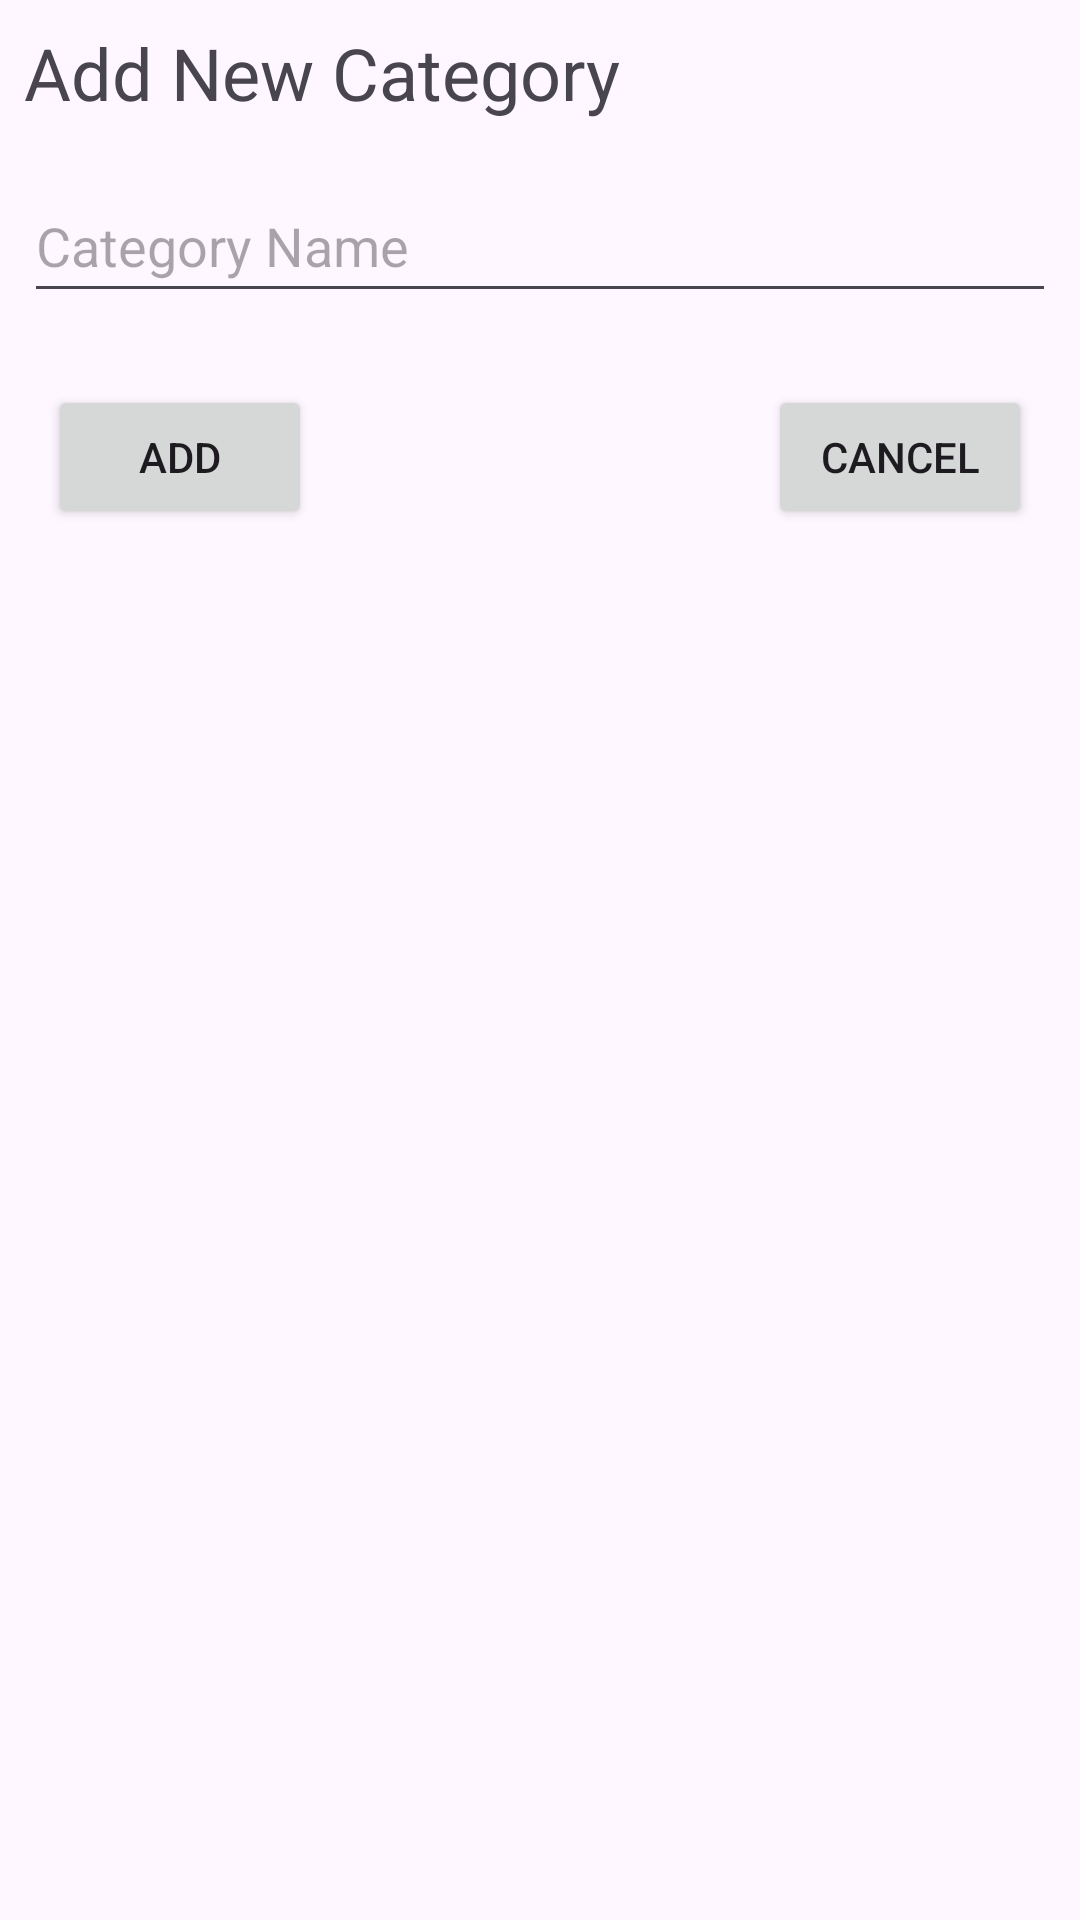

Layout XML and referenced resources for this Android screen:
<!-- AndroidManifest.xml: application theme Theme.ManageToDoList -->
<!-- res/layout/activity_add_category.xml -->
<?xml version="1.0" encoding="utf-8"?>
<LinearLayout xmlns:android="http://schemas.android.com/apk/res/android"
    xmlns:app="http://schemas.android.com/apk/res-auto"
    xmlns:tools="http://schemas.android.com/tools"
    android:layout_width="match_parent"
    android:layout_height="match_parent"
    android:orientation="vertical"
    android:layout_margin="16dp"
    tools:context=".AddCategoryActivity">

    <TextView
        android:id="@+id/tv_title"
        android:layout_margin="8dp"
        android:layout_width="match_parent"
        android:layout_height="wrap_content"
        android:text="@string/add_new_category"
        android:textSize="24sp"/>

    <EditText
        android:id="@+id/category_name"
        android:layout_width="match_parent"
        android:layout_height="wrap_content"
        android:layout_margin="8dp"
        android:hint="@string/category_name"
        android:minHeight="48dp" />



    <androidx.constraintlayout.widget.ConstraintLayout
        android:id="@+id/btns_layout"
        android:layout_margin="16dp"
        android:layout_width="match_parent"
        android:layout_height="wrap_content"
        android:orientation="horizontal">

        <Button
            android:id="@+id/btn_add_category"
            android:layout_width="wrap_content"
            android:layout_height="wrap_content"
            android:text="Add"
            app:layout_constraintBottom_toBottomOf="parent"
            app:layout_constraintRight_toLeftOf="@id/btn_cancel_category"
            app:layout_constraintStart_toStartOf="parent"
            app:layout_constraintTop_toTopOf="parent"/>

        <Button
            android:id="@+id/btn_cancel_category"
            android:layout_width="wrap_content"
            android:layout_height="wrap_content"
            app:layout_constraintRight_toRightOf="parent"
            app:layout_constraintBottom_toBottomOf="parent"
            android:text="Cancel"/>

    </androidx.constraintlayout.widget.ConstraintLayout>

</LinearLayout>
<!-- resources referenced by this layout -->
<resources>
  <string name="add_new_category">Add New Category</string>
  <string name="category_name">Category Name</string>
  <style name="Theme.ManageToDoList" parent="Base.Theme.ManageToDoList" />
  <style name="Base.Theme.ManageToDoList" parent="Theme.Material3.DayNight">
          
          
      </style>
</resources>
